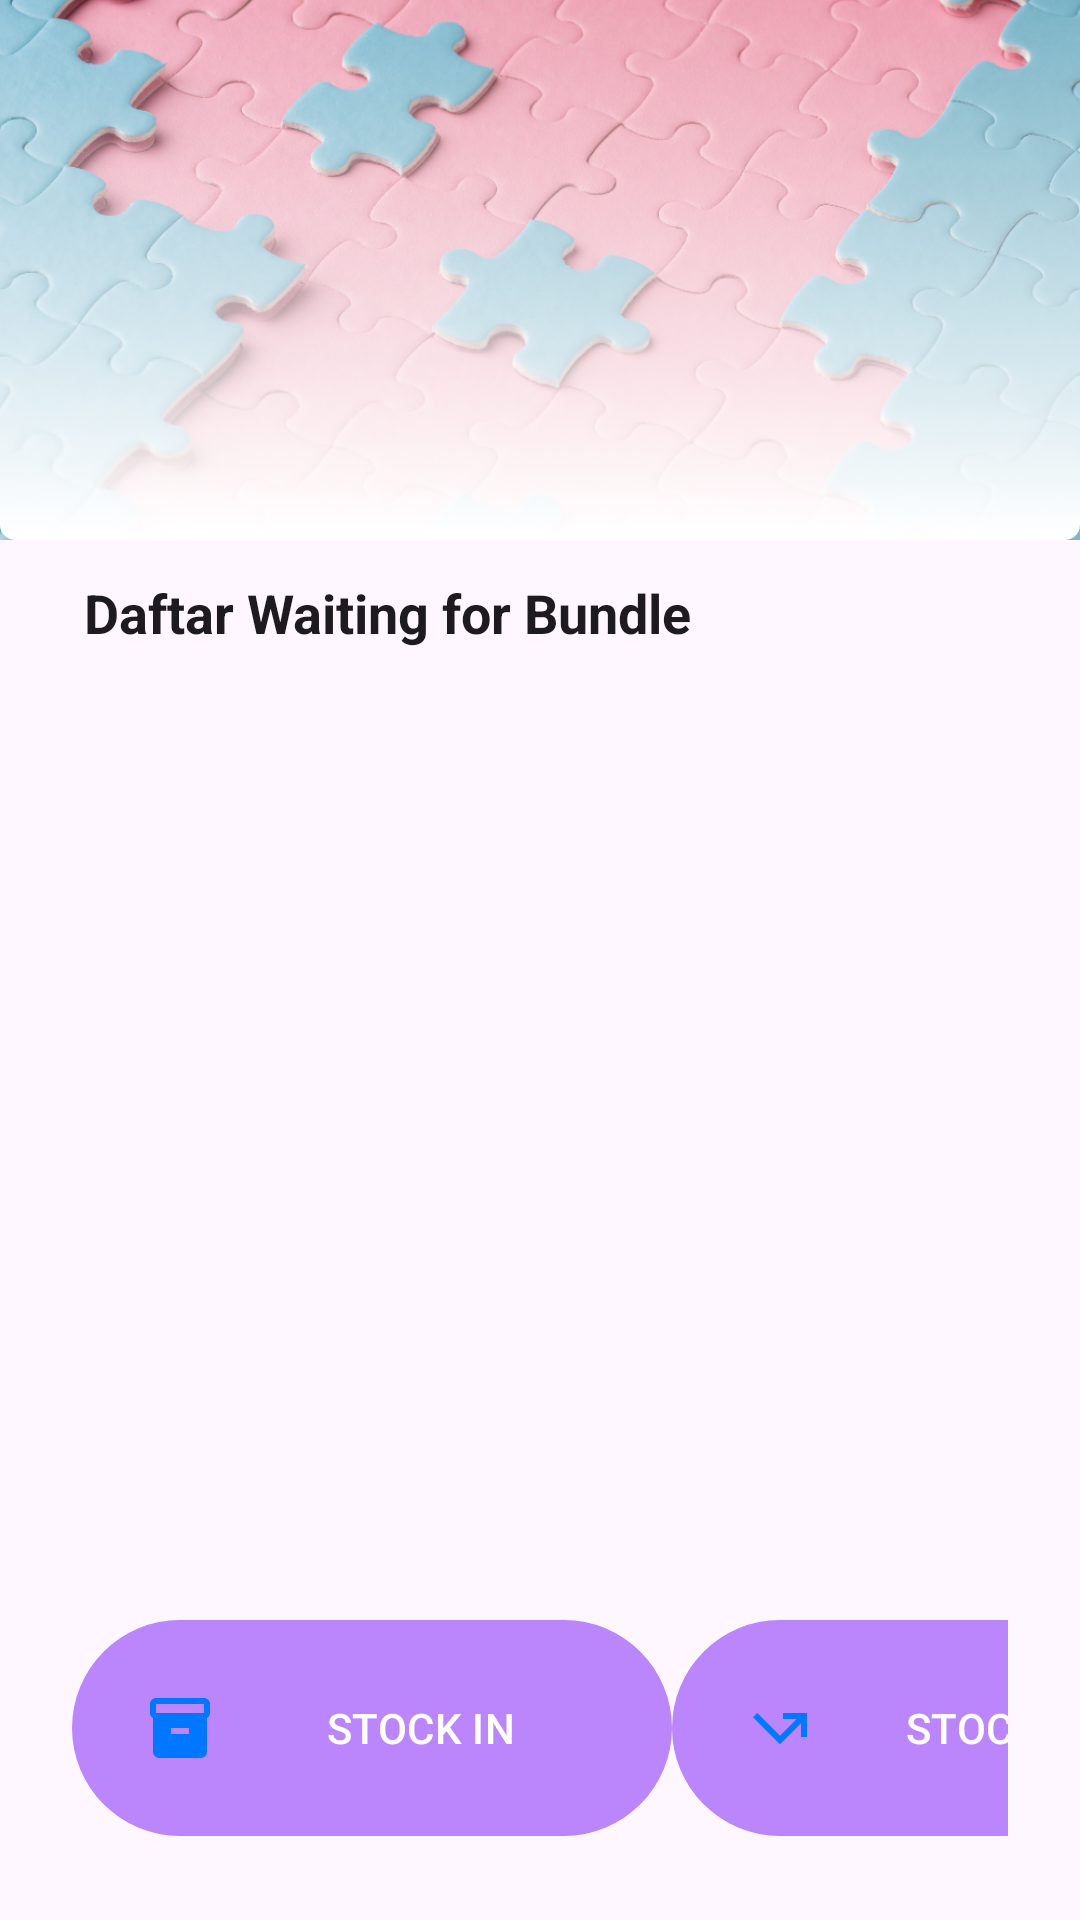

Layout XML and referenced resources for this Android screen:
<!-- AndroidManifest.xml: application theme Theme.GhimLi -->
<!-- res/layout/fragment_cut_piece_stock.xml -->
<?xml version="1.0" encoding="utf-8"?>
<FrameLayout xmlns:android="http://schemas.android.com/apk/res/android"
    xmlns:tools="http://schemas.android.com/tools"
    android:layout_width="match_parent"
    android:layout_height="match_parent"
    tools:context=".ui.fragment.CutPieceStockFragment">

    <RelativeLayout
        android:layout_width="match_parent"
        android:layout_height="match_parent">

        <ImageView
            android:id="@+id/ivLogo"
            android:layout_width="match_parent"
            android:layout_height="@dimen/page_default_height_img"
            android:scaleType="centerCrop"
            android:src="@drawable/icon_piece" />

        <ImageView
            android:layout_width="match_parent"
            android:layout_height="@dimen/page_default_height_img"
            android:src="@drawable/grad" />

        <LinearLayout
            android:layout_width="match_parent"
            android:layout_below="@+id/ivLogo"
            android:layout_height="match_parent"
            android:orientation="vertical">

            <LinearLayout
                android:layout_width="match_parent"
                android:layout_height="wrap_content"
                android:layout_marginHorizontal="@dimen/default_dp"
                android:layout_marginVertical="@dimen/low_dp"
                android:orientation="horizontal">

                <TextView
                    android:id="@+id/tvTitleCutting"
                    android:layout_width="0dp"
                    android:layout_height="wrap_content"
                    android:layout_marginLeft="@dimen/default_dp"
                    android:layout_weight="1"
                    android:text="@string/waiting_for_bundle"
                    android:textAppearance="@style/TextAppearance.Bold18"
                    android:textStyle="bold" />

                <TextView
                    android:id="@+id/tvViewAllCuttingOrder"
                    android:layout_width="0dp"
                    android:layout_height="wrap_content"
                    android:layout_weight="1"
                    android:text="View All"
                    android:textAlignment="textEnd"
                    android:textAppearance="@style/TextAppearance.Light14"
                    android:textColor="@android:color/holo_blue_bright"
                    android:textStyle="bold"
                    android:visibility="gone" />
            </LinearLayout>

            <androidx.recyclerview.widget.RecyclerView
                android:id="@+id/rvCutPiece"
                android:layout_width="match_parent"
                android:layout_height="match_parent" />
        </LinearLayout>

        <LinearLayout
            android:layout_width="wrap_content"
            android:layout_height="wrap_content"
            android:layout_alignParentBottom="true"
            android:layout_centerInParent="true"
            android:layout_margin="24dp"
            android:orientation="horizontal">

            <Button
                android:id="@+id/fabScanBundle"
                android:layout_width="200dp"
                android:layout_height="80dp"
                android:text="STOCK IN"

                android:drawableLeft="@drawable/ic_ingoing"
                android:textColor="@android:color/white" />

            <Button
                android:id="@+id/fabScanTransfer"
                android:layout_width="200dp"
                android:layout_height="80dp"
                android:drawableLeft="@drawable/ic_outgoing"
                android:text="STOCK OUT"
                android:textColor="@android:color/white" />
        </LinearLayout>
    </RelativeLayout>
</FrameLayout>
<!-- resources referenced by this layout -->
<resources>
  <dimen name="default_dp">14dp</dimen>
  <dimen name="low_dp">12dp</dimen>
  <dimen name="page_default_height_img">180dp</dimen>
  <!-- drawable grad (drawable) -->
  <?xml version="1.0" encoding="utf-8"?>
  <shape xmlns:android="http://schemas.android.com/apk/res/android">
      <gradient
          android:angle="270"
          android:endColor="@android:color/white"
          android:startColor="#00000000 " />
      <corners android:radius="5dp" />
  </shape>
  <!-- drawable ic_ingoing (drawable) -->
  <vector android:height="24dp" android:tint="#0077FF"
      android:viewportHeight="24" android:viewportWidth="24"
      android:width="24dp" xmlns:android="http://schemas.android.com/apk/res/android">
      <path android:fillColor="@android:color/white" android:pathData="M20,2L4,2c-1,0 -2,0.9 -2,2v3.01c0,0.72 0.43,1.34 1,1.69L3,20c0,1.1 1.1,2 2,2h14c0.9,0 2,-0.9 2,-2L21,8.7c0.57,-0.35 1,-0.97 1,-1.69L22,4c0,-1.1 -1,-2 -2,-2zM15,14L9,14v-2h6v2zM20,7L4,7L4,4l16,-0.02L20,7z"/>
  </vector>
  <!-- drawable ic_outgoing (drawable) -->
  <vector android:autoMirrored="true" android:height="24dp"
      android:tint="#0077FF" android:viewportHeight="24"
      android:viewportWidth="24" android:width="24dp" xmlns:android="http://schemas.android.com/apk/res/android">
      <path android:fillColor="@android:color/white" android:pathData="M3,8.41l9,9l7,-7V15h2V7h-8v2h4.59L12,14.59L4.41,7L3,8.41z"/>
  </vector>
  <!-- drawable icon_piece: jpg bitmap (drawable, 468886 bytes) -->
  <string name="waiting_for_bundle">Daftar Waiting for Bundle</string>
  <style name="TextAppearance.Bold18" parent="android:TextAppearance">
          
          <item name="fontPath">fonts/Lato-Bold.ttf</item>
          <item name="android:textSize">18sp</item>
      </style>
  <style name="TextAppearance.Light14" parent="android:TextAppearance">
          
          <item name="fontPath">fonts/Lato-Light.ttf</item>
          <item name="android:textSize">14sp</item>
      </style>
  <style name="Theme.GhimLi" parent="Theme.Material3.Light.NoActionBar">
          
          <item name="colorPrimary">@color/purple_200</item>
          <item name="colorPrimaryVariant">@android:color/holo_blue_light</item> 
          <item name="colorOnPrimary">@color/white</item>
          
          <item name="colorSecondary">@color/teal_200</item>
          <item name="colorSecondaryVariant">@color/teal_700</item>
          <item name="colorOnSecondary">@color/black</item>
          
          <item name="android:statusBarColor" tools:targetApi="l">@android:color/holo_purple</item>
          
          <item name="android:windowTranslucentStatus">false</item>
  
      </style>
  <color name="purple_200">#FFBB86FC</color>
  <color name="white">#FFFFFFFF</color>
  <color name="teal_200">#FF03DAC5</color>
  <color name="teal_700">#FF018786</color>
  <color name="black">#FF000000</color>
</resources>
